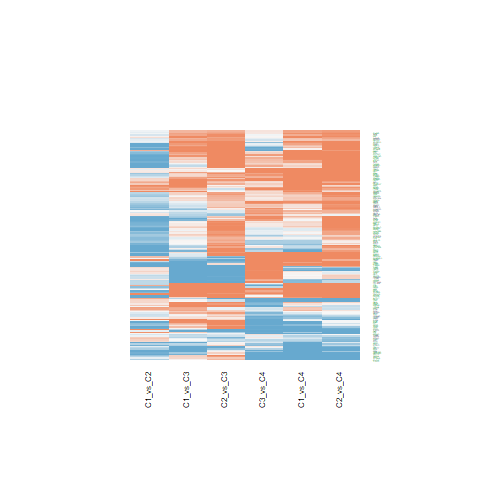

The table this chart was drawn from, first rows:
C1_vs_C2.ID, C1_vs_C2.logFC, C1_vs_C2.AveExpr, C1_vs_C2.t, C1_vs_C2.P.Value, C1_vs_C2.adj.P.Val, C1_vs_C2.B, C1_vs_C3.ID, C1_vs_C3.logFC, C1_vs_C3.AveExpr, C1_vs_C3.t, C1_vs_C3.P.Value, C1_vs_C3.adj.P.Val, C1_vs_C3.B, C1_vs_C4.ID, C1_vs_C4.logFC, C1_vs_C4.AveExpr, C1_vs_C4.t, C1_vs_C4.P.Value, C1_vs_C4.adj.P.Val, C1_vs_C4.B, C2_vs_C3.ID, C2_vs_C3.logFC, C2_vs_C3.AveExpr
11332, -0.1483, 23.06, -0.3013, 0.7648, 0.8512, -6.389, 11332, -1.163, 23.06, -1.929, 0.06101, 0.1455, -5.193, 11332, -0.9965, 23.06, -1.281, 0.2079, 0.4333, -5.766, 11332, -1.014, 23.06
8773, -0.2855, 19.42, -0.9543, 0.3458, 0.5037, -5.984, 8773, 0.3493, 19.42, 0.9532, 0.3463, 0.5174, -6.543, 8773, 0.9938, 19.42, 2.101, 0.04215, 0.1577, -4.473, 8773, 0.6348, 19.42
5293, -0.473, 17.05, -1.457, 0.153, 0.2872, -5.401, 5293, -0.4097, 17.05, -1.031, 0.3091, 0.4803, -6.467, 5293, -1.064, 17.05, -2.072, 0.04485, 0.1631, -4.526, 5293, 0.06332, 17.05
375790, -0.9138, 21.42, -2.132, 0.03937, 0.1067, -4.289, 375790, 0.3807, 21.42, 0.7251, 0.4727, 0.6375, -6.734, 375790, 0.225, 21.42, 0.3319, 0.7417, 0.8721, -6.519, 375790, 1.294, 21.42
274, -1.002, 21.24, -2.685, 0.01057, 0.04107, -3.134, 274, 0.4562, 21.24, 0.9978, 0.3245, 0.4953, -6.5, 274, 0.977, 21.24, 1.655, 0.1058, 0.2866, -5.243, 274, 1.459, 21.24
1463, -0.1469, 22.67, -0.1908, 0.8496, 0.9073, -6.416, 1463, 1.606, 22.67, 1.703, 0.09642, 0.2058, -5.577, 1463, 0.9078, 22.67, 0.7456, 0.4603, 0.6812, -6.296, 1463, 1.753, 22.67
4259, 0.2469, 23.39, 0.7098, 0.482, 0.6288, -6.184, 4259, 0.9915, 23.39, 2.328, 0.02519, 0.07337, -4.42, 4259, 1.029, 23.39, 1.87, 0.06892, 0.2183, -4.89, 4259, 0.7446, 23.39
9517, -0.9139, 19.01, -3.554, 0.001007, 0.007825, -0.9825, 9517, -0.572, 19.01, -1.817, 0.07693, 0.1739, -5.389, 9517, -2.113, 19.01, -5.198, 6.60881451061119e-06, 0.000366, 3.701, 9517, 0.3418, 19.01
9123, -0.4469, 19.74, -1.55, 0.1291, 0.2526, -5.269, 9123, 0.3552, 19.74, 1.006, 0.3205, 0.4918, -6.491, 9123, -2.484, 19.74, -5.451, 2.95034150377886e-06, 0.0002018, 4.477, 9123, 0.802, 19.74
5414, -1.273, 21.27, -3.935, 0.0003311, 0.003672, 0.05605, 5414, 0.9286, 21.27, 2.343, 0.02431, 0.07147, -4.389, 5414, 0.3623, 21.27, 0.7079, 0.4832, 0.699, -6.324, 5414, 2.202, 21.27
9907, -0.8592, 17.02, -3.567, 0.0009722, 0.007651, -0.9497, 9907, 0.1219, 17.02, 0.4131, 0.6818, 0.8048, -6.913, 9907, 0.2426, 17.02, 0.6368, 0.528, 0.7312, -6.371, 9907, 0.9811, 17.02
5001, 0.1193, 19.01, 0.6153, 0.5419, 0.6802, -6.246, 5001, -1.349, 19.01, -5.682, 1.41180929268301e-06, 2.42114757804893e-05, 4.94, 5001, -0.6418, 19.01, -2.094, 0.0428, 0.1586, -4.486, 5001, -1.468, 19.01
9764, -0.7931, 20.28, -2.073, 0.04483, 0.118, -4.4, 9764, -0.2061, 20.28, -0.4397, 0.6625, 0.7918, -6.902, 9764, 0.1573, 20.28, 0.26, 0.7963, 0.9011, -6.54, 9764, 0.587, 20.28
9043, -0.2123, 19.7, -1.321, 0.1943, 0.3355, -5.582, 9043, -0.4118, 19.7, -2.092, 0.04301, 0.1112, -4.891, 9043, -0.1925, 19.7, -0.7572, 0.4534, 0.6768, -6.288, 9043, -0.1995, 19.7
3800, -0.8897, 20.49, -1.903, 0.06447, 0.1543, -4.706, 3800, -1.67, 20.49, -2.917, 0.00583, 0.02256, -3.088, 3800, 0.7615, 20.49, 1.03, 0.3094, 0.5492, -6.048, 3800, -0.7807, 20.49
2317, 1.645, 21.95, 4.753, 2.69371986924726e-05, 0.0007117, 2.423, 2317, 1.963, 21.95, 4.632, 3.94208606825954e-05, 0.0003756, 1.683, 2317, -0.1372, 21.95, -0.2508, 0.8033, 0.905, -6.542, 2317, 0.318, 21.95
9576, 2.043, 20.38, 5.798, 9.74095881385611e-07, 9.81786112028129e-05, 5.58, 9576, 2.038, 20.38, 4.723, 2.9676149371669e-05, 0.0003093, 1.96, 9576, 2.281, 20.38, 4.094, 0.0002055, 0.004278, 0.4163, 9576, -0.004868, 20.38
10159, -0.3104, 19.18, -1.21, 0.2335, 0.3806, -5.716, 10159, 0.07939, 19.18, 0.2527, 0.8019, 0.8861, -6.967, 10159, -0.4241, 19.18, -1.045, 0.3023, 0.5405, -6.032, 10159, 0.3898, 19.18
8938, 0.9117, 18.78, 3.372, 0.001688, 0.01129, -1.461, 8938, 1.185, 18.78, 3.58, 0.0009368, 0.00516, -1.369, 8938, 1.387, 18.78, 3.245, 0.002405, 0.02314, -1.894, 8938, 0.2735, 18.78
9140, -0.06382, 18.31, -0.2873, 0.7754, 0.8572, -6.393, 9140, -0.339, 18.31, -1.246, 0.2202, 0.3767, -6.226, 9140, -0.4591, 18.31, -1.307, 0.1989, 0.4241, -5.733, 9140, -0.2752, 18.31
24137, 0.1784, 16.91, 0.8771, 0.3858, 0.5419, -6.053, 24137, -2.441, 16.91, -9.797, 4.34411222350565e-12, 7.56270446183028e-10, 17.48, 24137, -1.491, 16.91, -4.635, 3.9024310478166e-05, 0.001327, 1.999, 24137, -2.62, 16.91
2181, -0.5792, 21.38, -2.136, 0.03903, 0.1059, -4.281, 2181, 0.01154, 21.38, 0.03476, 0.9725, 0.9856, -6.999, 2181, -0.5028, 21.38, -1.173, 0.2481, 0.4816, -5.895, 2181, 0.5907, 21.38
8623, -0.03125, 21.69, -0.09173, 0.9274, 0.9581, -6.43, 8623, 1.199, 21.69, 2.875, 0.006498, 0.02462, -3.188, 8623, -0.3726, 21.69, -0.6918, 0.4931, 0.707, -6.335, 8623, 1.231, 21.69
23564, -0.3393, 22.91, -1.176, 0.2465, 0.3957, -5.755, 23564, -1.231, 22.91, -3.485, 0.001229, 0.006428, -1.626, 23564, 1.53, 22.91, 3.355, 0.001771, 0.01853, -1.61, 23564, -0.8916, 22.91
718, -1.23, 23.79, -3.345, 0.001823, 0.01185, -1.532, 718, -0.4999, 23.79, -1.11, 0.2736, 0.4409, -6.382, 718, -0.3374, 23.79, -0.5805, 0.5649, 0.7616, -6.405, 718, 0.7297, 23.79
7076, -0.9203, 22.56, -2.024, 0.04983, 0.1274, -4.489, 7076, 0.04867, 22.56, 0.0874, 0.9308, 0.962, -6.996, 7076, -1.845, 22.56, -2.567, 0.0142, 0.07921, -3.516, 7076, 0.969, 22.56
3123, -1.117, 21.58, -2.597, 0.01317, 0.04769, -3.33, 3123, 0.08484, 21.58, 0.161, 0.8729, 0.9289, -6.986, 3123, -0.1673, 21.58, -0.2459, 0.807, 0.9068, -6.544, 3123, 1.202, 21.58
348, -2.082, 22.95, -4.873, 1.84883184520235e-05, 0.0005503, 2.78, 348, -0.844, 22.95, -1.613, 0.1147, 0.2338, -5.719, 348, -1.258, 22.95, -1.862, 0.07007, 0.2201, -4.904, 348, 1.238, 22.95
2335, -0.1063, 22.73, -0.2077, 0.8365, 0.8988, -6.413, 2335, -1.584, 22.73, -2.529, 0.01559, 0.05024, -3.99, 2335, -2.667, 22.73, -3.297, 0.002082, 0.02069, -1.76, 2335, -1.478, 22.73
7037, 0.6675, 21.82, 1.426, 0.1618, 0.2979, -5.444, 7037, -0.4466, 21.82, -0.779, 0.4407, 0.6081, -6.693, 7037, -3.915, 21.82, -5.29, 4.93637001755192e-06, 0.0002983, 3.982, 7037, -1.114, 21.82
2512, -1.274, 23.5, -1.617, 0.1139, 0.2314, -5.17, 2512, 0.9602, 23.5, 0.995, 0.3258, 0.4963, -6.502, 2512, -1.289, 23.5, -1.034, 0.3073, 0.5462, -6.043, 2512, 2.234, 23.5
2517, 0.09905, 21.66, 0.2702, 0.7885, 0.8644, -6.398, 2517, 0.2231, 21.66, 0.4969, 0.622, 0.7602, -6.874, 2517, -0.659, 21.66, -1.137, 0.2626, 0.4959, -5.935, 2517, 0.1241, 21.66
4942, -0.6087, 21.46, -2.217, 0.03252, 0.09252, -4.124, 4942, 0.1352, 21.46, 0.402, 0.6899, 0.8109, -6.918, 4942, -0.2078, 21.46, -0.4787, 0.6348, 0.8083, -6.459, 4942, 0.7439, 21.46
10382, -0.4471, 24.94, -1.111, 0.2732, 0.427, -5.827, 10382, 0.2594, 24.94, 0.5265, 0.6015, 0.7451, -6.859, 10382, 1.154, 24.94, 1.814, 0.07727, 0.2338, -4.985, 10382, 0.7065, 24.94
3115, -1.421, 21.26, -3.843, 0.0004345, 0.004434, -0.1986, 3115, -0.3886, 21.26, -0.8581, 0.3961, 0.567, -6.629, 3115, -0.4104, 21.26, -0.702, 0.4868, 0.7011, -6.328, 3115, 1.032, 21.26
481, 1.602, 22.96, 2.427, 0.0199, 0.06483, -3.696, 481, 2.474, 22.96, 3.062, 0.00396, 0.01643, -2.728, 481, 4.85, 22.96, 4.649, 3.73009322420691e-05, 0.001291, 2.042, 481, 0.8729, 22.96
217, 0.01088, 23.93, 0.0362, 0.9713, 0.9838, -6.433, 217, 1.778, 23.93, 4.828, 2.12998424185976e-05, 0.0002381, 2.283, 217, 3.081, 23.93, 6.483, 1.08310244475753e-07, 1.59549321670051e-05, 7.663, 217, 1.767, 23.93
5579, -0.5955, 21.3, -1.485, 0.1456, 0.2768, -5.363, 5579, -0.5148, 21.3, -1.048, 0.301, 0.4713, -6.449, 5579, 0.4148, 21.3, 0.6541, 0.5169, 0.7251, -6.36, 5579, 0.08066, 21.3
3875, 0.2845, 21.32, 0.944, 0.351, 0.5082, -5.994, 3875, 0.003091, 21.32, 0.008374, 0.9934, 0.9962, -7, 3875, -3.939, 21.32, -8.266, 4.05204351152763e-10, 1.6627849981233e-07, 13.05, 3875, -0.2814, 21.32
5270, -0.904, 21.82, -2.299, 0.02691, 0.08068, -3.96, 5270, 0.588, 21.82, 1.221, 0.2294, 0.3889, -6.256, 5270, 1.395, 21.82, 2.244, 0.03054, 0.1272, -4.194, 5270, 1.492, 21.82
4747, 0.3111, 22.28, 0.4186, 0.6778, 0.7873, -6.347, 4747, 1.205, 22.28, 1.323, 0.1934, 0.3448, -6.128, 4747, 2.487, 22.28, 2.116, 0.04073, 0.1545, -4.443, 4747, 0.8936, 22.28
3005, -0.1185, 23.68, -0.3673, 0.7154, 0.8161, -6.367, 3005, 0.06855, 23.68, 0.1735, 0.8631, 0.9227, -6.984, 3005, 1.229, 23.68, 2.409, 0.0208, 0.1007, -3.856, 3005, 0.187, 23.68
5660, 0.3121, 22.31, 0.6941, 0.4917, 0.6378, -6.195, 5660, 1.434, 22.31, 2.604, 0.01297, 0.04354, -3.822, 5660, 0.5907, 22.31, 0.8307, 0.4112, 0.6428, -6.23, 5660, 1.122, 22.31
5243, -0.2766, 19.37, -1.145, 0.2593, 0.4112, -5.79, 5243, 0.2698, 19.37, 0.9118, 0.3675, 0.538, -6.581, 5243, 0.5122, 19.37, 1.341, 0.1877, 0.4122, -5.69, 5243, 0.5464, 19.37
3075, -0.8897, 21.62, -2.599, 0.01312, 0.04757, -3.326, 3075, -0.519, 21.62, -1.238, 0.2231, 0.3806, -6.235, 3075, -1.264, 21.62, -2.336, 0.02472, 0.1116, -4.008, 3075, 0.3706, 21.62
7168, -0.4327, 22.5, -1.132, 0.2646, 0.4166, -5.804, 7168, -0.08214, 22.5, -0.1754, 0.8616, 0.9223, -6.984, 7168, 0.9476, 22.5, 1.568, 0.125, 0.3205, -5.376, 7168, 0.3506, 22.5
716, -1.017, 20.82, -2.819, 0.007513, 0.03226, -2.826, 716, -1.001, 20.82, -2.265, 0.02909, 0.08165, -4.548, 716, -1.205, 20.82, -2.111, 0.04119, 0.1554, -4.453, 716, 0.01611, 20.82
3434, -1.008, 21.18, -3.085, 0.003723, 0.01955, -2.188, 3434, -0.06814, 21.18, -0.1702, 0.8657, 0.925, -6.985, 3434, -0.1694, 21.18, -0.3278, 0.7448, 0.8748, -6.52, 3434, 0.9403, 21.18
230, -2.92, 24.5, -5.346, 4.12844793812048e-06, 0.0001897, 4.205, 230, 2.071, 24.5, 3.096, 0.003617, 0.01535, -2.644, 230, 2.093, 24.5, 2.424, 0.02008, 0.09835, -3.825, 230, 4.991, 24.5
6237, -0.873, 21.17, -3.126, 0.003335, 0.01804, -2.088, 6237, -0.007697, 21.17, -0.0225, 0.9822, 0.991, -6.999, 6237, -0.5356, 21.17, -1.213, 0.2325, 0.4638, -5.848, 6237, 0.8653, 21.17
6696, -0.6577, 21.64, -1.359, 0.182, 0.3224, -5.533, 6696, 0.3417, 21.64, 0.5762, 0.5677, 0.718, -6.832, 6696, -2.237, 21.64, -2.922, 0.005745, 0.04259, -2.696, 6696, 0.9994, 21.64
7153, 0.1537, 19.87, 0.6113, 0.5445, 0.6825, -6.248, 7153, -2.269, 19.87, -7.368, 6.55774877341485e-09, 2.71037889951571e-07, 10.24, 7153, -0.8024, 19.87, -2.018, 0.05049, 0.1764, -4.627, 7153, -2.423, 19.87
2539, -1.16, 22.08, -5.104, 8.91138104298585e-06, 0.0003122, 3.473, 2539, 0.08319, 22.08, 0.2989, 0.7666, 0.8651, -6.954, 2539, -0.5619, 22.08, -1.563, 0.126, 0.3224, -5.382, 2539, 1.243, 22.08
1292, -0.3827, 23.29, -0.5553, 0.5819, 0.7126, -6.281, 1292, -1.742, 23.29, -2.064, 0.04566, 0.1161, -4.943, 1292, -0.7626, 23.29, -0.6999, 0.4882, 0.7021, -6.329, 1292, -1.36, 23.29
4684, -0.5925, 23.24, -1.164, 0.2513, 0.4018, -5.768, 4684, 0.247, 23.24, 0.3963, 0.694, 0.8127, -6.92, 4684, 2.958, 23.24, 3.676, 0.000708, 0.009894, -0.7519, 4684, 0.8395, 23.24
3728, 0.4623, 19.68, 1.093, 0.281, 0.4352, -5.846, 3728, -0.1099, 19.68, -0.2123, 0.833, 0.9074, -6.977, 3728, -0.1975, 19.68, -0.2953, 0.7693, 0.8866, -6.53, 3728, -0.5722, 19.68
2752, -3.078, 24.16, -4.532, 5.38082098550331e-05, 0.001076, 1.768, 2752, 0.2822, 24.16, 0.3392, 0.7363, 0.8436, -6.941, 2752, 0.8297, 24.16, 0.7725, 0.4445, 0.6702, -6.276, 2752, 3.36, 24.16
2799, 0.7441, 21.55, 2.12, 0.04043, 0.1087, -4.311, 2799, 0.6661, 21.55, 1.549, 0.1293, 0.2568, -5.815, 2799, 0.428, 21.55, 0.7711, 0.4453, 0.6703, -6.277, 2799, -0.07796, 21.55
3006, 0.1899, 22.04, 0.5503, 0.5852, 0.715, -6.283, 3006, -2.09, 22.04, -4.944, 1.47884543902809e-05, 0.0001748, 2.639, 3006, 0.04034, 22.04, 0.07392, 0.9414, 0.9731, -6.571, 3006, -2.28, 22.04
5447, 0.3435, 21.71, 1.484, 0.1459, 0.2771, -5.365, 5447, 0.0105, 21.71, 0.03702, 0.9707, 0.9847, -6.999, 5447, -0.4202, 21.71, -1.148, 0.258, 0.4912, -5.923, 5447, -0.333, 21.71
... 118 more rows
